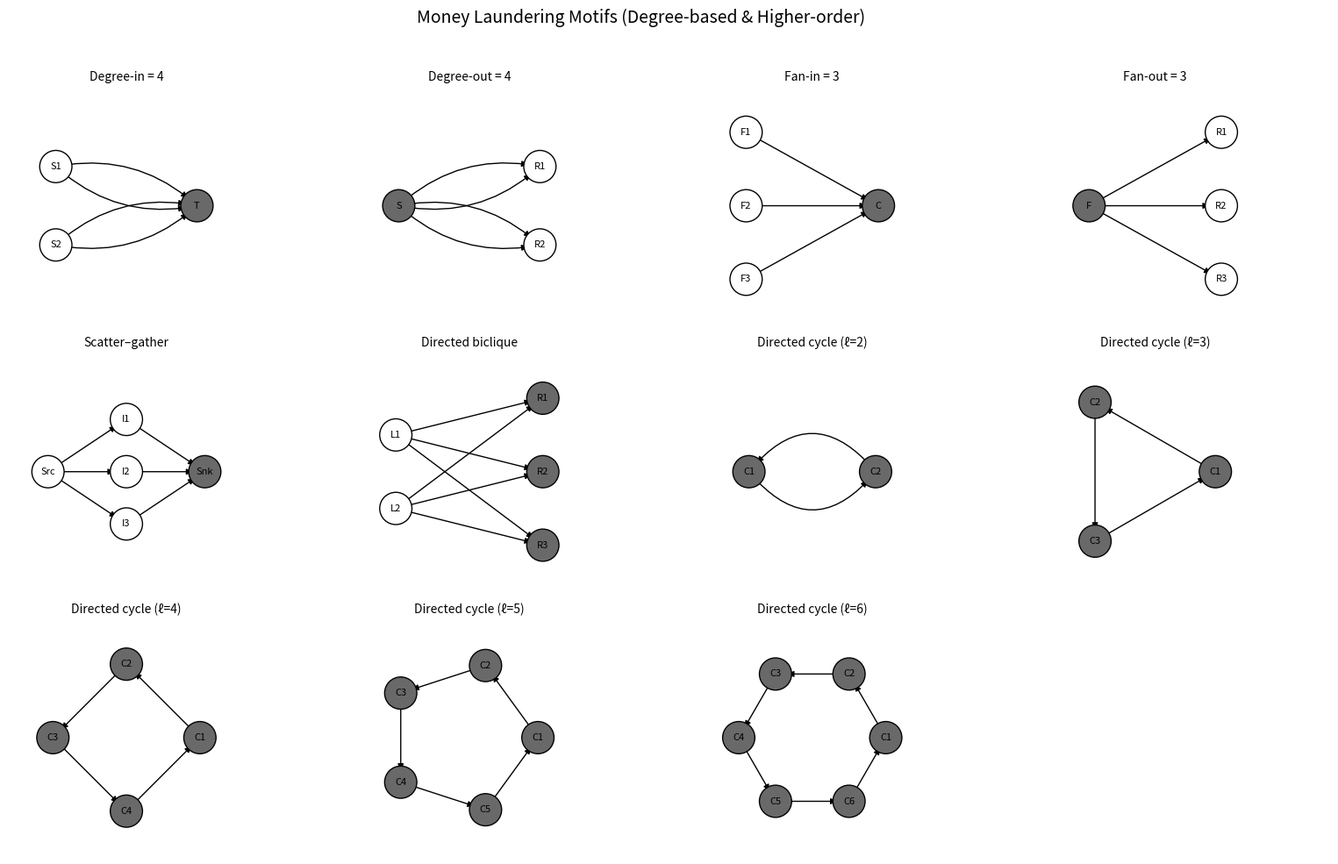

Reproduce this figure in Python.
import argparse
from collections import defaultdict
from pathlib import Path

import matplotlib.pyplot as plt
import networkx as nx
import numpy as np


def degree_in_motif():
    """
    Degree-in motif: one node with in-degree 4.
    Construction:
      - Target node T
      - Two senders: S1, S2
      - Edges: S1->T (2x), S2->T (2x)
      => in-degree(T) = 2 + 2 = 4, fan-in(T) = 2
    """
    G = nx.MultiDiGraph()
    T = "T"
    senders = ["S1", "S2"]

    G.add_node(T)
    G.add_nodes_from(senders)

    # Two parallel edges from S1 to T
    for _ in range(2):
        G.add_edge("S1", T)
    # Two parallel edges from S2 to T
    for _ in range(2):
        G.add_edge("S2", T)

    # Layout: senders on the left, target on the right
    pos = {
        "S1": (-1,  0.5),
        "S2": (-1, -0.5),
        "T":  (0.8, 0),
    }

    title = "Degree-in = 4"
    highlight_nodes = {"T"}  # node whose degree we refer to
    return G, pos, title, highlight_nodes


def degree_out_motif():
    """
    Degree-out motif: one node with out-degree 4.
    Construction:
      - Source node S
      - Two receivers: R1, R2
      - Edges: S->R1 (2x), S->R2 (2x)
      => out-degree(S) = 2 + 2 = 4, fan-out(S) = 2
    """
    G = nx.MultiDiGraph()
    S = "S"
    receivers = ["R1", "R2"]

    G.add_node(S)
    G.add_nodes_from(receivers)

    # Two parallel edges from S to R1
    for _ in range(2):
        G.add_edge(S, "R1")
    # Two parallel edges from S to R2
    for _ in range(2):
        G.add_edge(S, "R2")

    # Layout: source on the left, receivers on the right
    pos = {
        "S":  (-0.8, 0),
        "R1": (1,  0.5),
        "R2": (1, -0.5),
    }

    title = "Degree-out = 4"
    highlight_nodes = {"S"}
    return G, pos, title, highlight_nodes


def fan_in_motif():
    """
    Fan-in motif: many unique senders, one receiver.
    Here fan-in(C) = 3 (three distinct neighbors).
    """
    G = nx.MultiDiGraph()
    center = "C"
    senders = ["F1", "F2", "F3"]
    G.add_node(center)
    G.add_nodes_from(senders)

    for s in senders:
        G.add_edge(s, center)

    pos = {
        "F1": (-1,  1),
        "F2": (-1,  0),
        "F3": (-1, -1),
        "C":  (0.8, 0),
    }
    title = "Fan-in = 3"
    highlight_nodes = {"C"}
    return G, pos, title, highlight_nodes


def fan_out_motif():
    """
    Fan-out motif: one sender, many unique receivers.
    Here fan-out(S) = 3 (three distinct neighbors).
    """
    G = nx.MultiDiGraph()
    source = "F"
    receivers = ["R1", "R2", "R3"]
    G.add_node(source)
    G.add_nodes_from(receivers)

    for r in receivers:
        G.add_edge(source, r)

    pos = {
        "F":  (-0.8, 0),
        "R1": (1,  1),
        "R2": (1,  0),
        "R3": (1, -1),
    }
    title = "Fan-out = 3"
    highlight_nodes = {"F"}
    return G, pos, title, highlight_nodes


def scatter_gather_motif():
    """
    Scatter–gather pattern:
        Src -> {I1, I2, I3} -> Snk
    Highlight both Src and Snk as the key endpoints.
    """
    G = nx.MultiDiGraph()
    source = "Src"
    sink = "Snk"
    intermediates = ["I1", "I2", "I3"]

    G.add_node(source)
    G.add_node(sink)
    G.add_nodes_from(intermediates)

    # Scatter
    for i in intermediates:
        G.add_edge(source, i)

    # Gather
    for i in intermediates:
        G.add_edge(i, sink)

    pos = {
        "Src": (-1.2, 0),
        "I1": (0,  0.8),
        "I2": (0,  0.0),
        "I3": (0, -0.8),
        "Snk": (1.2, 0),
    }
    title = "Scatter–gather"
    highlight_nodes = {"Snk"}
    return G, pos, title, highlight_nodes


def biclique_motif():
    """
    Directed biclique K_{2,3}:
    Two sources -> three sinks, all-to-all.
    Highlight the left side as senders.
    """
    G = nx.MultiDiGraph()
    left = ["L1", "L2"]
    right = ["R1", "R2", "R3"]

    G.add_nodes_from(left + right)

    for l in left:
        for r in right:
            G.add_edge(l, r)

    pos = {
        "L1": (-1,  0.5),
        "L2": (-1, -0.5),
        "R1": (1,  1),
        "R2": (1,  0),
        "R3": (1, -1),
    }
    title = "Directed biclique"
    highlight_nodes = set(right)
    return G, pos, title, highlight_nodes


def cycle_motif(length):
    """
    Directed cycle of given length ℓ (2 ≤ ℓ ≤ 6).
    For ℓ = 2, create an explicit two-node, two-edge cycle C1<->C2
    with a simple horizontal layout that works nicely with arcs.
    """
    G = nx.MultiDiGraph()

    if length == 2:
        nodes = ["C1", "C2"]
        G.add_nodes_from(nodes)
        # Exactly one edge in each direction
        G.add_edge("C1", "C2")
        G.add_edge("C2", "C1")

        pos = {
            "C1": (-0.7, 0.0),
            "C2": (0.7, 0.0),
        }
    else:
        nodes = [f"C{i+1}" for i in range(length)]
        G.add_nodes_from(nodes)
        for i in range(length):
            G.add_edge(nodes[i], nodes[(i + 1) % length])

        import math
        pos = {}
        radius = 1.0
        for i, n in enumerate(nodes):
            angle = 2 * math.pi * i / length
            pos[n] = (radius * math.cos(angle), radius * math.sin(angle))

    title = f"Directed cycle (ℓ={length})"
    highlight_nodes = set(G.nodes())
    return G, pos, title, highlight_nodes



def draw_motif(ax, G, pos, title, highlight_nodes=None, *,
               node_size=700,
               highlight_color="dimgray",
               highlight_text_color="black",
               base_color="white",
               base_text_color="black",
               edge_color="black",
               edge_width=1.0,
               arrow_size=10,
               font_size=8,
               font_weight="normal",
               title_fontsize=10,
               title_weight="normal",
               border_color="black",
               border_width=1.0):
    """
    Draw a motif on the given axis.

    Special case:
      - If the graph is exactly a 2-cycle C1<->C2, draw two explicit arcs:
        * arc on top:  C1 -> C2
        * arc on bottom: C2 -> C1

    General case:
      - Use parallel-arc logic for MultiDiGraph edges (degree motifs, etc.).
    """
    if highlight_nodes is None:
        highlight_nodes = set()

    # Nodes
    node_colors = [
        highlight_color if n in highlight_nodes else base_color
        for n in G.nodes()
    ]

    nx.draw_networkx_nodes(
        G, pos, ax=ax,
        node_size=node_size,
        node_color=node_colors,
        edgecolors=border_color,
        linewidths=border_width,
    )

    # Split labels so highlighted (dark) nodes can use a different text color
    if highlight_text_color != base_text_color:
        hi_labels = {n: n for n in G.nodes() if n in highlight_nodes}
        base_labels = {n: n for n in G.nodes() if n not in highlight_nodes}
        if hi_labels:
            nx.draw_networkx_labels(
                G, pos, labels=hi_labels, ax=ax,
                font_size=font_size,
                font_color=highlight_text_color,
                font_weight=font_weight,
            )
        if base_labels:
            nx.draw_networkx_labels(
                G, pos, labels=base_labels, ax=ax,
                font_size=font_size,
                font_color=base_text_color,
                font_weight=font_weight,
            )
    else:
        nx.draw_networkx_labels(
            G, pos, ax=ax,
            font_size=font_size,
            font_color=base_text_color,
            font_weight=font_weight,
        )

    # Detect explicit 2-cycle C1<->C2
    nodes_set = set(G.nodes())
    edges_set = {(u, v) for u, v in G.edges()}
    is_two_cycle = (
        nodes_set == {"C1", "C2"}
        and edges_set == {("C1", "C2"), ("C2", "C1")}
    )

    edge_kwargs = dict(
        arrows=True,
        arrowstyle='-|>',
        arrowsize=arrow_size,
        width=edge_width,
        edge_color=edge_color,
        min_source_margin=10,
        min_target_margin=10,
    )

    if is_two_cycle:
        # Use the same rad for both directions
        # (direction reversal flips the curvature, so same rad => opposite sides)
        cycle_rad = 0.6

        # C1 -> C2  (one side, e.g. top)
        nx.draw_networkx_edges(
            G, pos, ax=ax,
            edgelist=[("C1", "C2")],
            connectionstyle=f"arc3,rad={cycle_rad}",
            **edge_kwargs,
        )

        # C2 -> C1  (opposite side, e.g. bottom)
        nx.draw_networkx_edges(
            G, pos, ax=ax,
            edgelist=[("C2", "C1")],
            connectionstyle=f"arc3,rad={cycle_rad}",  # <-- SAME sign!
            **edge_kwargs,
        )
    else:
        # Generic edge drawing (degree motifs, biclique, longer cycles)
        edge_groups = defaultdict(list)
        if isinstance(G, nx.MultiDiGraph):
            for u, v, k in G.edges(keys=True):
                edge_groups[(u, v)].append((u, v))
        else:
            for u, v in G.edges():
                edge_groups[(u, v)].append((u, v))

        for (u, v), edges in edge_groups.items():
            m = len(edges)
            if m == 1:
                nx.draw_networkx_edges(
                    G, pos, ax=ax,
                    edgelist=[(u, v)],
                    **edge_kwargs,
                )
            else:
                rads = np.linspace(-0.25, 0.25, m)
                for rad in rads:
                    nx.draw_networkx_edges(
                        G, pos, ax=ax,
                        edgelist=[(u, v)],
                        connectionstyle=f"arc3,rad={rad}",
                        **edge_kwargs,
                    )

    # Center and square the layout on this axis
    xs = [p[0] for p in pos.values()]
    ys = [p[1] for p in pos.values()]

    x_min, x_max = min(xs), max(xs)
    y_min, y_max = min(ys), max(ys)

    x_center = (x_min + x_max) / 2.0
    y_center = (y_min + y_max) / 2.0

    span = max(x_max - x_min, y_max - y_min)
    margin = 0.6

    half = span / 2.0 + margin
    ax.set_xlim(x_center - half, x_center + half)
    ax.set_ylim(y_center - half, y_center + half)
    ax.set_aspect("equal", adjustable="box")

    ax.set_title(title, fontsize=title_fontsize, fontweight=title_weight)
    ax.set_axis_off()



def aml_patterns_horizontal(cycle_length=4, save_dir=None):
    """
    Compact horizontal figure with the three higher-order AML patterns
    used in the experiments: a directed cycle (representative of cycles of
    length 2..6), the scatter-gather pattern, and the directed biclique.

    Saves to ``results/figures/aml_patterns.{pdf,png}`` by default.
    """
    builders = [
        (lambda: cycle_motif(cycle_length), f"Directed cycle ($\\ell={cycle_length}$)"),
        (scatter_gather_motif,              "Scatter–gather"),
        (biclique_motif,                    "Directed biclique"),
    ]
    panel_labels = ["(a)", "(b)", "(c)"]

    paper_rc = {
        "font.family": "serif",
        "font.serif": ["DejaVu Serif", "Times New Roman", "Times", "Computer Modern Roman"],
        "mathtext.fontset": "dejavuserif",
        "axes.titlepad": 6.0,
        "savefig.bbox": "tight",
    }

    motif_style = dict(
        node_size=900,
        highlight_color="#2C3E50",
        highlight_text_color="white",
        base_color="white",
        base_text_color="#1A1A1A",
        edge_color="#1A1A1A",
        edge_width=1.4,
        arrow_size=14,
        font_size=9,
        font_weight="medium",
        title_fontsize=11,
        title_weight="bold",
        border_color="#1A1A1A",
        border_width=1.3,
    )

    with plt.rc_context(paper_rc):
        fig, axes = plt.subplots(1, 3, figsize=(7.5, 2.8))

        for ax, (builder, override_title), panel in zip(axes, builders, panel_labels):
            G, pos, title, highlight_nodes = builder()
            draw_motif(ax, G, pos, override_title or title, highlight_nodes, **motif_style)
            ax.text(
                0.5, -0.04, panel,
                transform=ax.transAxes,
                ha="center", va="top",
                fontsize=10, fontstyle="italic",
            )

        plt.tight_layout(pad=0.4, w_pad=0.8)

        if save_dir is None:
            repo_root = Path(__file__).resolve().parents[2]
            save_dir = repo_root / "results" / "figures"
        save_dir = Path(save_dir)
        save_dir.mkdir(parents=True, exist_ok=True)

        pdf_path = save_dir / "aml_patterns.pdf"
        png_path = save_dir / "aml_patterns.png"
        fig.savefig(pdf_path)
        fig.savefig(png_path, dpi=300)
        print(f"Saved {pdf_path}")
        print(f"Saved {png_path}")

    return fig


def main():
    parser = argparse.ArgumentParser(description=__doc__)
    parser.add_argument(
        "--mode",
        choices=["all", "aml3"],
        default="all",
        help="'all' = the full 11-motif grid (default); "
             "'aml3' = compact horizontal figure with cycle + scatter-gather + biclique.",
    )
    parser.add_argument(
        "--cycle-length",
        type=int,
        default=4,
        help="Cycle length used as the cycle exemplar in --mode aml3 (default: 4).",
    )
    args = parser.parse_args()

    if args.mode == "aml3":
        aml_patterns_horizontal(cycle_length=args.cycle_length)
        return

    # Build all 11 motifs
    motif_builders = [
        degree_in_motif,         # 1
        degree_out_motif,        # 2
        fan_in_motif,            # 3
        fan_out_motif,           # 4
        scatter_gather_motif,    # 5
        biclique_motif,          # 6
        lambda: cycle_motif(2),  # 7
        lambda: cycle_motif(3),  # 8
        lambda: cycle_motif(4),  # 9
        lambda: cycle_motif(5),  # 10
        lambda: cycle_motif(6),  # 11
    ]

    fig, axes = plt.subplots(3, 4, figsize=(16, 10))
    axes = axes.flatten()

    for i, builder in enumerate(motif_builders):
        G, pos, title, highlight_nodes = builder()
        draw_motif(axes[i], G, pos, title, highlight_nodes)

    # Hide the unused last axis (12th subplot)
    axes[-1].axis("off")

    fig.suptitle("Money Laundering Motifs (Degree-based & Higher-order)", fontsize=14, y=0.98)
    plt.tight_layout(rect=[0, 0, 1, 0.96])
    plt.show()


if __name__ == "__main__":
    main()
